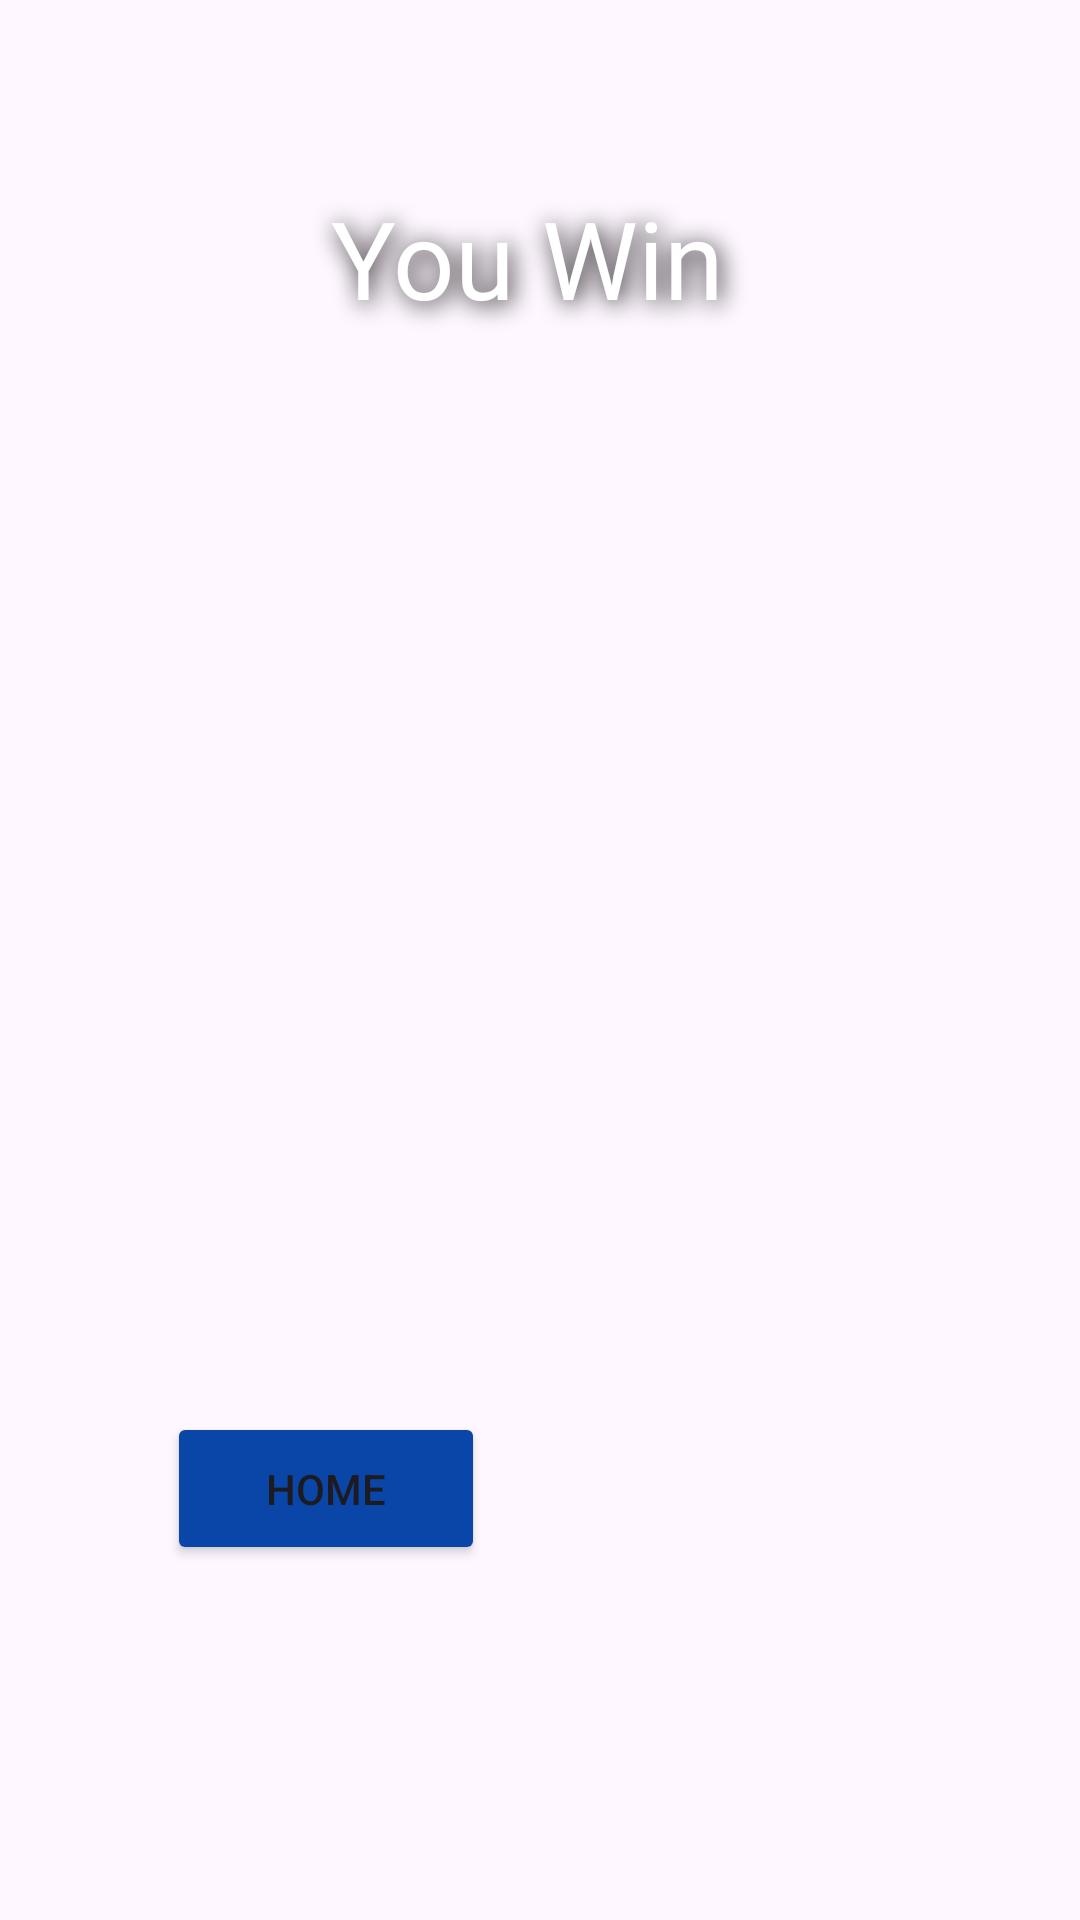

Produce the Android XML layout that renders to this screen, including the resource entries it uses.
<!-- AndroidManifest.xml: application theme Theme.Random -->
<!-- res/layout/win.xml -->
<?xml version="1.0" encoding="utf-8"?>
<androidx.constraintlayout.widget.ConstraintLayout
    xmlns:android="http://schemas.android.com/apk/res/android"
    xmlns:app="http://schemas.android.com/apk/res-auto"
    android:layout_gravity="center"
    android:layout_width="320dp"
    android:layout_height="220dp"
    android:background="@drawable/button_gradient">


    <TextView
        android:id="@+id/textView"
        android:layout_width="210dp"
        android:layout_height="70dp"
        android:fontFamily="@font/amarante"
        android:shadowColor="#040000"


        android:shadowDx="3"
        android:shadowDy="3"
        android:shadowRadius="20"
        android:text="You Win "
        android:textAlignment="center"
        android:textColor="#FFFFFF"
        android:textSize="36sp"
        app:layout_constraintBottom_toBottomOf="parent"
        app:layout_constraintEnd_toEndOf="parent"
        app:layout_constraintHorizontal_bias="0.5"
        app:layout_constraintStart_toStartOf="parent"
        app:layout_constraintTop_toTopOf="parent"
        app:layout_constraintVertical_bias="0.108" />

    <TextView
        android:id="@+id/bestScore"
        android:layout_width="136dp"
        android:layout_height="26dp"
        android:fontFamily="@font/amarante"
        android:shadowColor="#040000"


        android:shadowDx="3"
        android:shadowDy="3"
        android:shadowRadius="20"
        android:textAlignment="center"
        android:textColor="#0CBF1E"
        android:textSize="24sp"
        app:layout_constraintBottom_toBottomOf="parent"
        app:layout_constraintEnd_toEndOf="parent"
        app:layout_constraintHorizontal_bias="0.913"
        app:layout_constraintStart_toStartOf="parent"
        app:layout_constraintTop_toTopOf="parent"
        app:layout_constraintVertical_bias="0.757" />

    <ImageView
        android:id="@+id/imageView"
        android:layout_width="71dp"
        android:layout_height="67dp"
        app:layout_constraintBottom_toBottomOf="parent"
        app:layout_constraintEnd_toEndOf="parent"
        app:layout_constraintHorizontal_bias="0.05"
        app:layout_constraintStart_toStartOf="parent"
        app:layout_constraintTop_toTopOf="parent"
        app:layout_constraintVertical_bias="0.211"
        app:srcCompat="@drawable/royalty_crown_with_cross_and_gem_studs_svgrepo_com" />

    <Button
        android:id="@+id/btnHome"
        android:layout_width="106dp"
        android:layout_height="51dp"
        android:backgroundTint="#0A46A7"
        android:text="Home"
        app:layout_constraintBottom_toBottomOf="parent"
        app:layout_constraintEnd_toEndOf="parent"
        app:layout_constraintHorizontal_bias="0.219"
        app:layout_constraintStart_toStartOf="parent"
        app:layout_constraintTop_toTopOf="parent"
        app:layout_constraintVertical_bias="0.799" />
</androidx.constraintlayout.widget.ConstraintLayout>
<!-- resources referenced by this layout -->
<resources>
  <style name="Theme.Random" parent="Base.Theme.Random" />
  <style name="Base.Theme.Random" parent="Theme.Material3.DayNight.NoActionBar">
          
          
      </style>
</resources>
